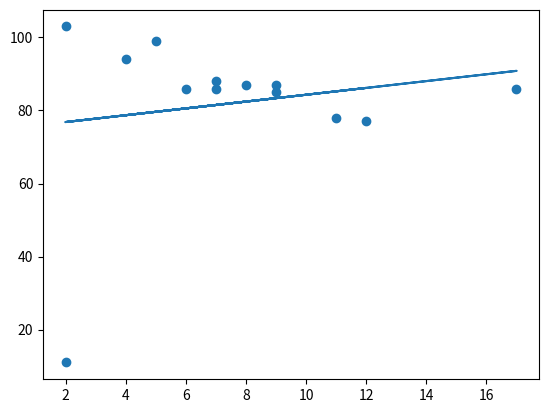

Recreate this plot in Python.
import matplotlib.pyplot as plt
from scipy import stats
x=[5,7,8,7,2,17,2,9,4,11,12,9,6]
y=[99,86,87,88,11,86,103,87,94,78,77,85,86]
slope,intercept,r,p,std_err=stats.linregress(x,y)
#relation r intercept  c ,slope m  lingress compute the  m,c

def myfunc(x):
    return slope *x +intercept
# each value of x through y every new value
mymodel=list(map(myfunc,x))
plt.scatter(x,y)
plt.plot(x,mymodel)
plt.show()
